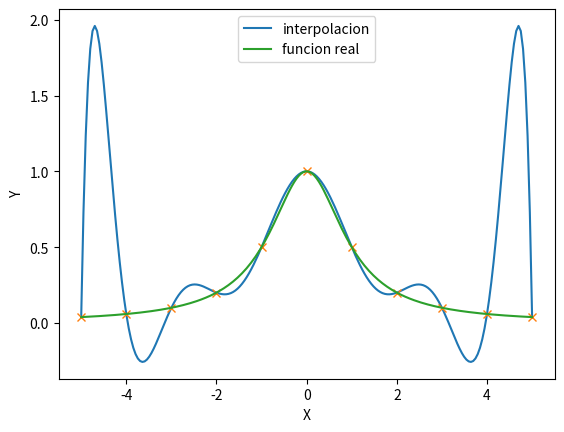

Recreate this plot in Python.
# importamos la interpolacion bericentrica del modulo de interpolacion de Scipy
# importamos la libreria Matplotlib con un alias
# importamos la libreria Numpy con un alias
from scipy.interpolate import barycentric_interpolate
import numpy as np
import matplotlib.pyplot as plt

# Aplicaremos la interpolacion baricentrica para a la funcion dada
def runge(x):
    """Funcion de Runge"""
    return 1 / (1 + x ** 2)

# Nodos de interpolacion
N = 11 
# linspace devuelve espacios numericos uniformemente
xp = np.linspace(-5,5,N)
fp = runge(xp)
x = np.linspace(-5,5,200)
y = barycentric_interpolate(xp, fp, x)

# Graficamos los polinomios obtenidos
plt.figure('1')
plt.plot(x,y, label='interpolacion')
plt.plot(xp, fp, 'x')
plt.plot(x, runge(x), label='funcion real')
plt.xlabel("X")
plt.ylabel("Y")
plt.legend(loc='upper center')
plt.show()